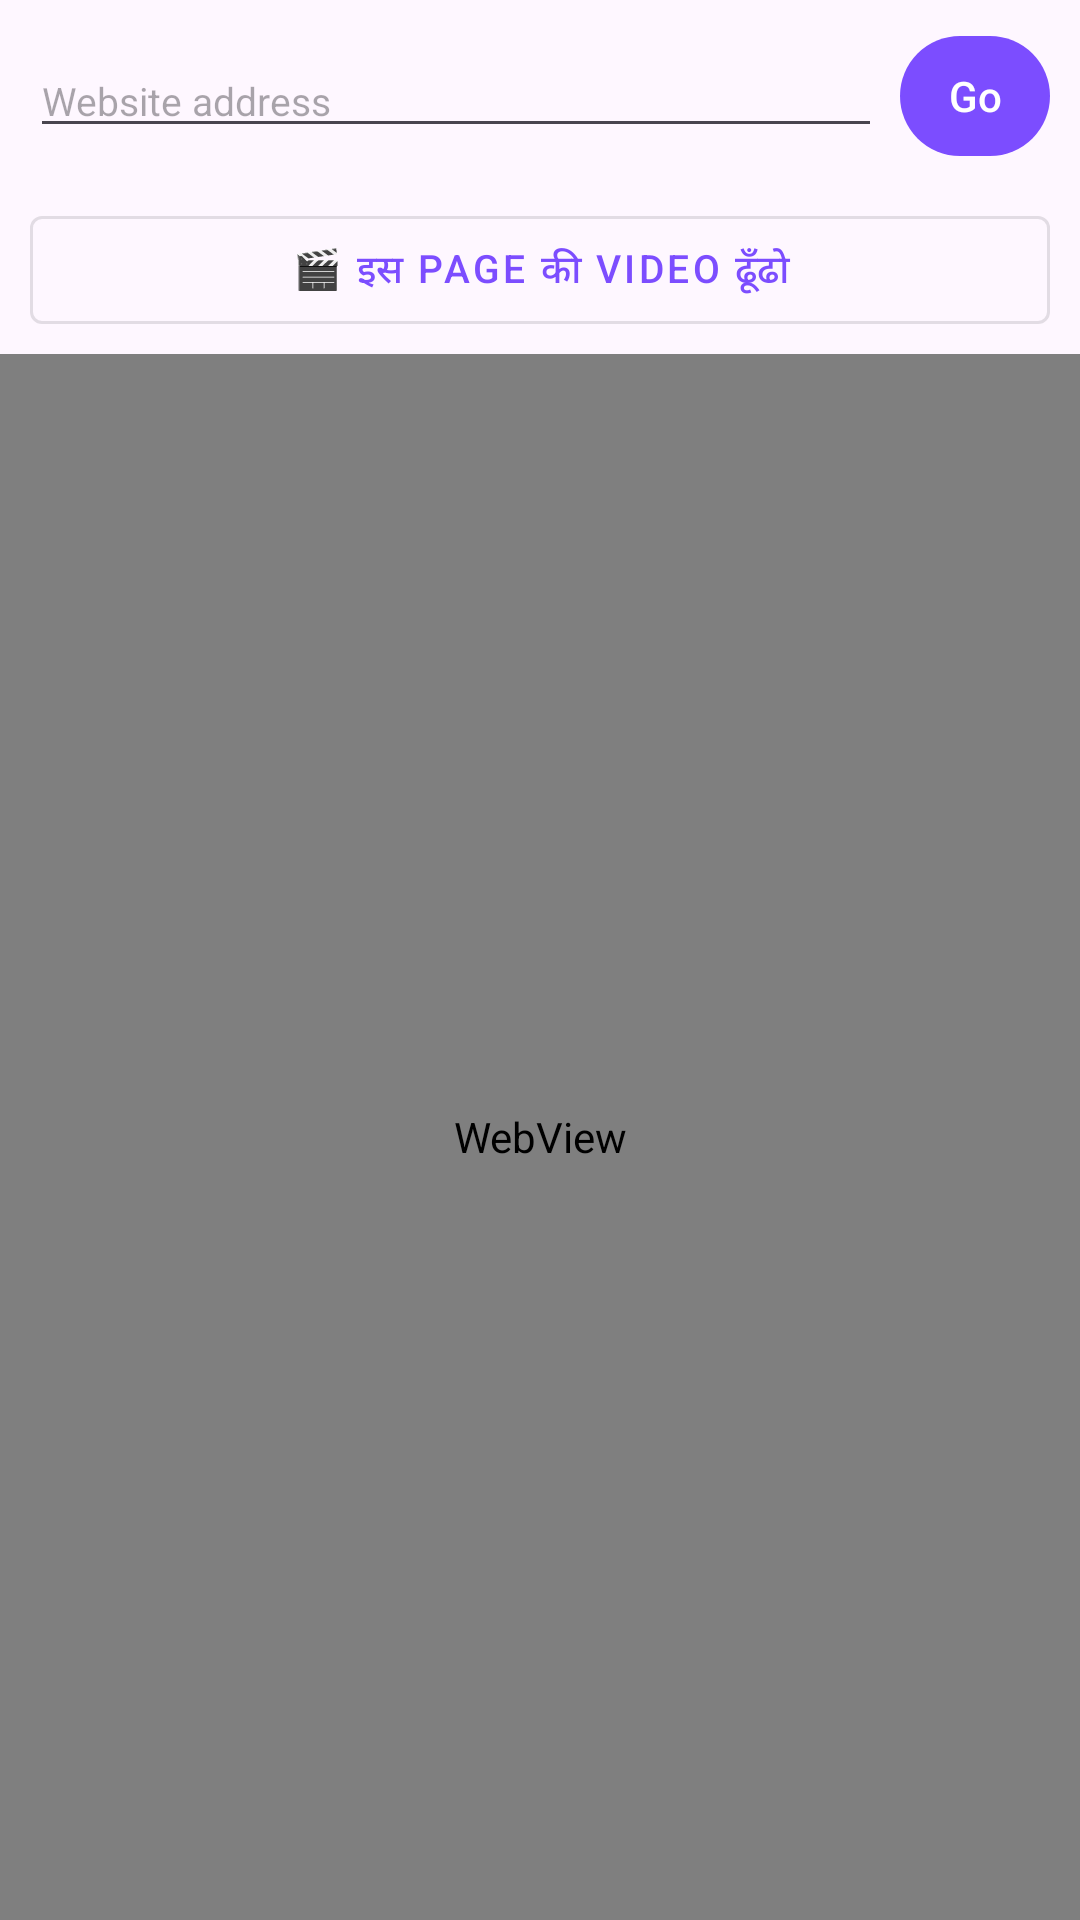

Reconstruct the res/layout file that produces this screen, plus the resources it refers to.
<!-- AndroidManifest.xml: application theme Theme.UltraSniffer -->
<!-- res/layout/activity_browser.xml -->
<?xml version="1.0" encoding="utf-8"?>
<LinearLayout xmlns:android="http://schemas.android.com/apk/res/android"
    xmlns:app="http://schemas.android.com/apk/res-auto"
    android:layout_width="match_parent"
    android:layout_height="match_parent"
    android:background="?android:attr/colorBackground"
    android:orientation="vertical">

    <LinearLayout
        android:layout_width="match_parent"
        android:layout_height="wrap_content"
        android:gravity="center_vertical"
        android:orientation="horizontal"
        android:paddingStart="10dp"
        android:paddingTop="8dp"
        android:paddingEnd="10dp"
        android:paddingBottom="4dp">

        <com.google.android.material.textfield.TextInputEditText
            android:id="@+id/etUrl"
            android:layout_width="0dp"
            android:layout_height="wrap_content"
            android:layout_weight="1"
            android:hint="@string/browser_hint"
            android:imeOptions="actionGo"
            android:inputType="textUri"
            android:maxLines="1"
            android:textSize="13sp" />

        <com.google.android.material.button.MaterialButton
            android:id="@+id/btnGo"
            android:layout_width="wrap_content"
            android:layout_height="wrap_content"
            android:layout_marginStart="6dp"
            android:minWidth="0dp"
            android:paddingStart="16dp"
            android:paddingEnd="16dp"
            android:text="@string/browser_go" />
    </LinearLayout>

    <com.google.android.material.progressindicator.LinearProgressIndicator
        android:id="@+id/progress"
        android:layout_width="match_parent"
        android:layout_height="wrap_content"
        android:indeterminate="true"
        android:visibility="gone"
        app:trackCornerRadius="2dp" />

    <com.google.android.material.button.MaterialButton
        android:id="@+id/btnFind"
        style="@style/Widget.MaterialComponents.Button.OutlinedButton"
        android:layout_width="match_parent"
        android:layout_height="wrap_content"
        android:layout_marginStart="10dp"
        android:layout_marginTop="6dp"
        android:layout_marginEnd="10dp"
        android:text="@string/find_video_on_page"
        android:textSize="13sp" />

    <TextView
        android:id="@+id/chipDetected"
        android:layout_width="match_parent"
        android:layout_height="wrap_content"
        android:layout_marginStart="10dp"
        android:layout_marginTop="6dp"
        android:layout_marginEnd="10dp"
        android:background="@drawable/bg_bubble"
        android:drawablePadding="8dp"
        android:paddingStart="14dp"
        android:paddingTop="10dp"
        android:paddingEnd="14dp"
        android:paddingBottom="10dp"
        android:text="@string/browser_detected"
        android:textColor="@color/white"
        android:textSize="13sp"
        android:textStyle="bold"
        android:visibility="gone" />

    <WebView
        android:id="@+id/webView"
        android:layout_width="match_parent"
        android:layout_height="0dp"
        android:layout_marginTop="4dp"
        android:layout_weight="1" />
</LinearLayout>
<!-- resources referenced by this layout -->
<resources>
  <color name="white">#FFFFFF</color>
  <!-- drawable bg_bubble (drawable) -->
  <?xml version="1.0" encoding="utf-8"?>
  <shape xmlns:android="http://schemas.android.com/apk/res/android"
      android:shape="rectangle">
      <corners android:radius="28dp" />
      <gradient
          android:angle="45"
          android:endColor="@color/bubble_end"
          android:startColor="@color/bubble_start" />
      <stroke
          android:width="1dp"
          android:color="#33FFFFFF" />
  </shape>
  <string name="browser_detected">🎯 Video मिला — download करने के लिए tap करें</string>
  <string name="browser_go">Go</string>
  <string name="browser_hint">Website address</string>
  <string name="find_video_on_page">🎬 इस page की video ढूँढो</string>
  <style name="Theme.UltraSniffer" parent="Theme.Material3.DayNight.NoActionBar">
          <item name="colorPrimary">@color/brand_primary</item>
          <item name="colorPrimaryContainer">@color/brand_primary</item>
          <item name="colorOnPrimaryContainer">@color/white</item>
          <item name="colorSecondary">@color/brand_secondary</item>
      </style>
  <color name="bubble_end">#FF4081</color>
  <color name="bubble_start">#7C4DFF</color>
  <color name="brand_primary">#7C4DFF</color>
  <color name="brand_secondary">#FF4081</color>
</resources>
